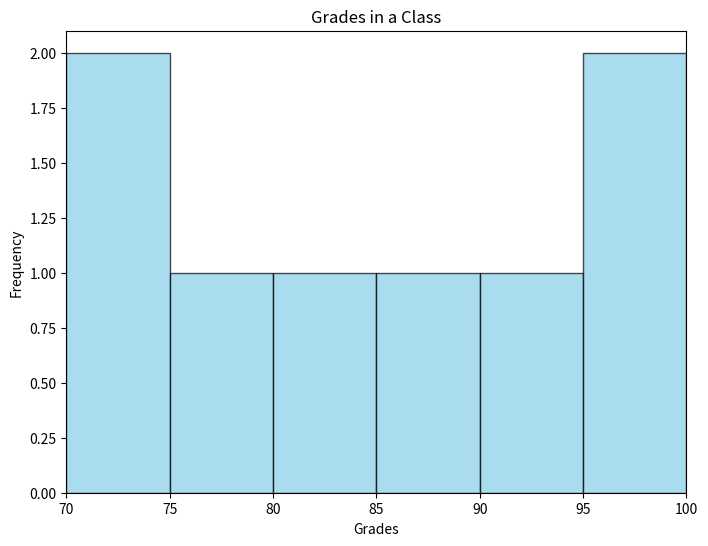

Write the Python code that produced this figure.
import matplotlib.pyplot as plt
import numpy as np

grades = [75, 82, 72, 73, 85, 92, 96, 99]

plt.figure(figsize=(8, 6))
plt.hist(
    grades,
    bins=[70, 75, 80, 85, 90, 95, 100],
    edgecolor='black',
    alpha=0.7,
    color='skyblue'
)

plt.xlabel("Grades")
plt.ylabel("Frequency")
plt.title("Grades in a Class")
plt.xlim(70, 100)
plt.show()